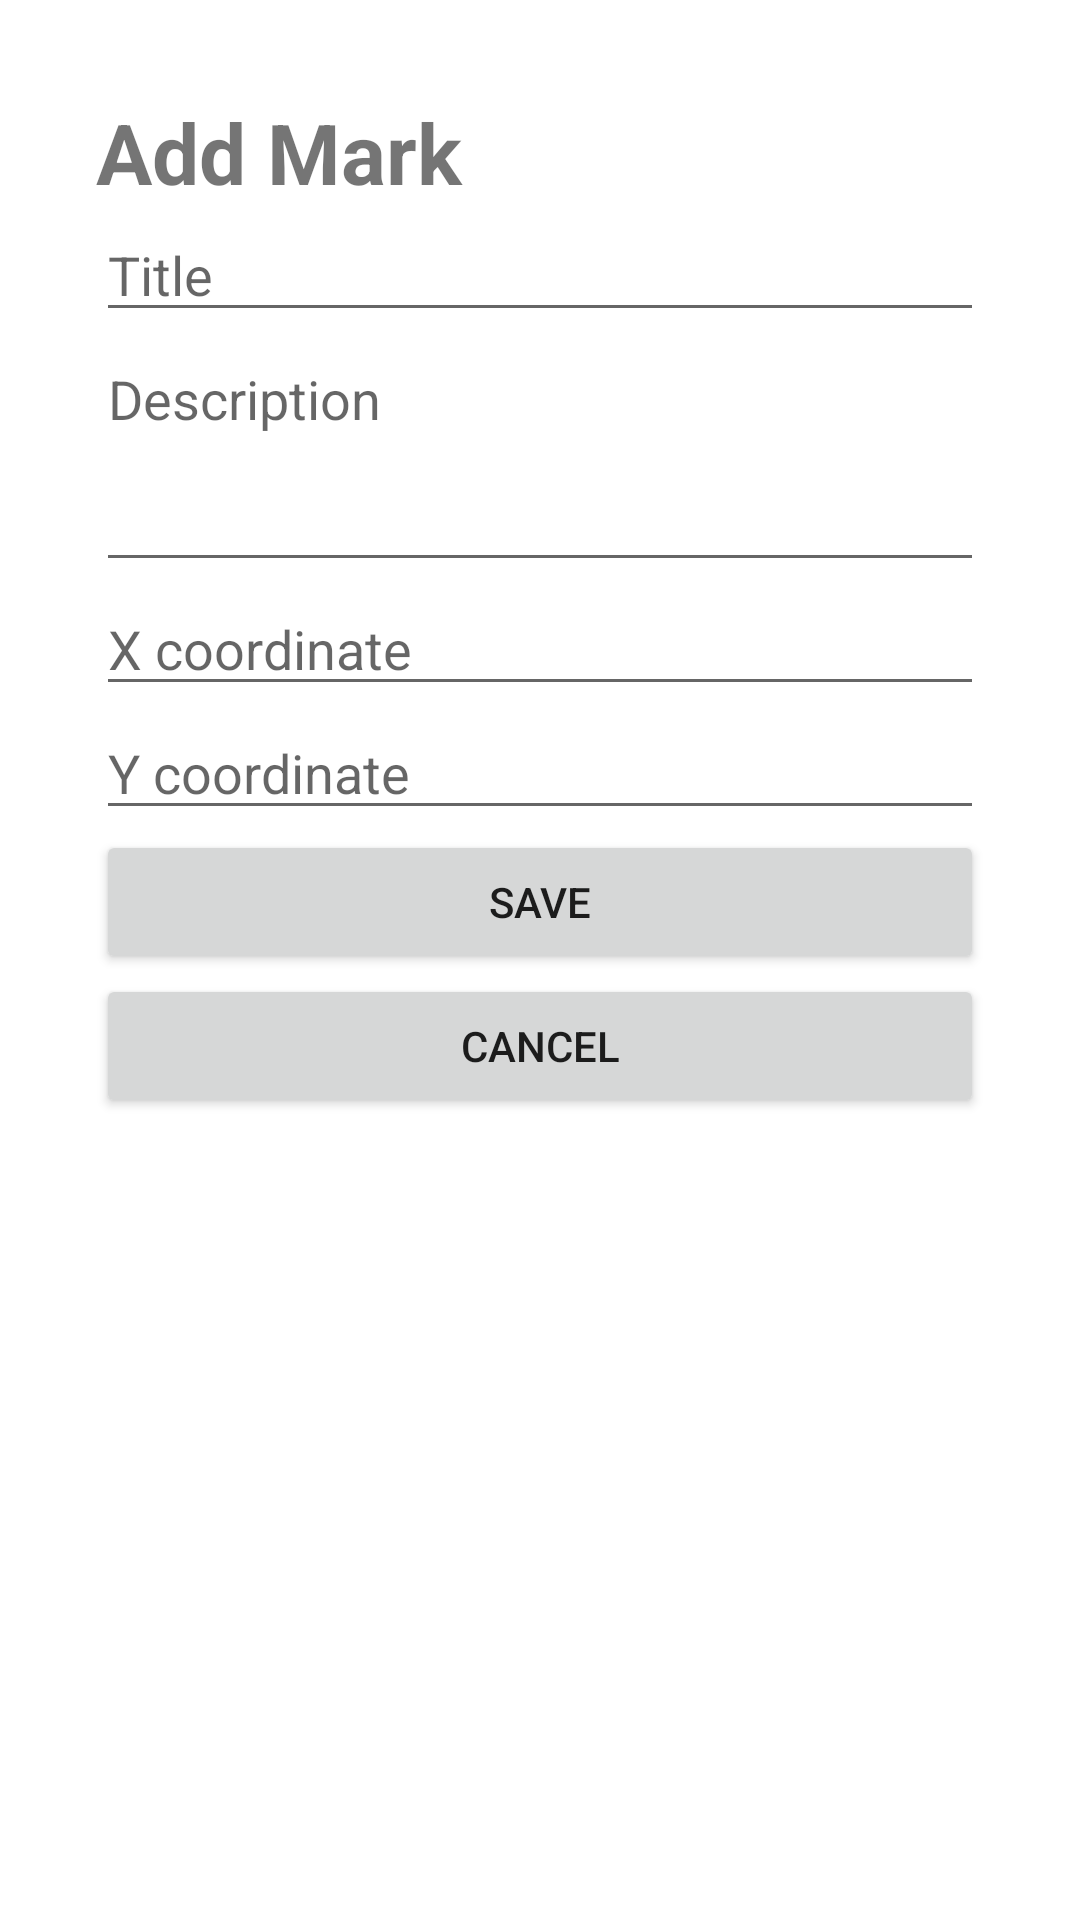

Reconstruct the res/layout file that produces this screen, plus the resources it refers to.
<!-- AndroidManifest.xml: application theme Theme.Placemark -->
<!-- res/layout/activity_add_edit.xml -->
<?xml version="1.0" encoding="utf-8"?>
<ScrollView xmlns:android="http://schemas.android.com/apk/res/android"
    android:layout_width="match_parent"
    android:layout_height="match_parent"
    android:fitsSystemWindows="true"
    android:fillViewport="true">
    <LinearLayout
        android:layout_width="match_parent"
        android:layout_height="wrap_content"
        android:orientation="vertical"
        android:padding="32dp">
        <TextView
            android:id="@id/formTitle"
            android:layout_width="match_parent"
            android:layout_height="wrap_content"
            android:text="@string/add_mark"
            android:textSize="28sp"
            android:textStyle="bold" />
        <EditText
            android:id="@id/titleInput"
            android:layout_width="match_parent"
            android:layout_height="wrap_content"
            android:hint="@string/title_hint"
            android:inputType="textCapSentences"
            android:autofillHints="" />
        <EditText
            android:id="@id/descriptionInput"
            android:layout_width="match_parent"
            android:layout_height="wrap_content"
            android:hint="@string/description_hint"
            android:inputType="textMultiLine|textCapSentences"
            android:minLines="3"
            android:gravity="top"
            android:autofillHints="" />
        <EditText
            android:id="@id/xInput"
            android:layout_width="match_parent"
            android:layout_height="wrap_content"
            android:hint="@string/x_hint"
            android:inputType="numberDecimal|numberSigned"
            android:autofillHints="" />
        <EditText
            android:id="@id/yInput"
            android:layout_width="match_parent"
            android:layout_height="wrap_content"
            android:hint="@string/y_hint"
            android:inputType="numberDecimal|numberSigned"
            android:autofillHints="" />
        <Button
            android:id="@id/saveButton"
            android:layout_width="match_parent"
            android:layout_height="wrap_content"
            android:text="@string/save_mark" />
        <Button
            android:id="@id/cancelButton"
            android:layout_width="match_parent"
            android:layout_height="wrap_content"
            android:text="@string/cancel" />
    </LinearLayout>
</ScrollView>
<!-- resources referenced by this layout -->
<resources>
  <string name="add_mark">Add Mark</string>
  <string name="cancel">Cancel</string>
  <string name="description_hint">Description</string>
  <string name="save_mark">Save</string>
  <string name="title_hint">Title</string>
  <string name="x_hint">X coordinate</string>
  <string name="y_hint">Y coordinate</string>
  <style name="Theme.Placemark" parent="Theme.MaterialComponents.DayNight.DarkActionBar">
          <item name="android:windowLightStatusBar">true</item>
          
          <item name="colorPrimary">@color/purple_500</item>
          <item name="colorPrimaryVariant">@color/purple_700</item>
          <item name="colorOnPrimary">@color/white</item>
          
          <item name="colorSecondary">@color/teal_200</item>
          <item name="colorSecondaryVariant">@color/teal_700</item>
          <item name="colorOnSecondary">@color/black</item>
          
          <item name="android:statusBarColor">?attr/colorPrimaryVariant</item>
          
      </style>
  <!-- not gathered from this repository: default colours our renderer supplied (Android Studio template values) -->
  <color name="purple_500">#FF6200EE</color>
  <color name="purple_700">#FF3700B3</color>
  <color name="teal_200">#FF03DAC5</color>
  <color name="teal_700">#FF018786</color>
  <color name="black">#FF000000</color>
  <color name="white">#FFFFFFFF</color>
</resources>
